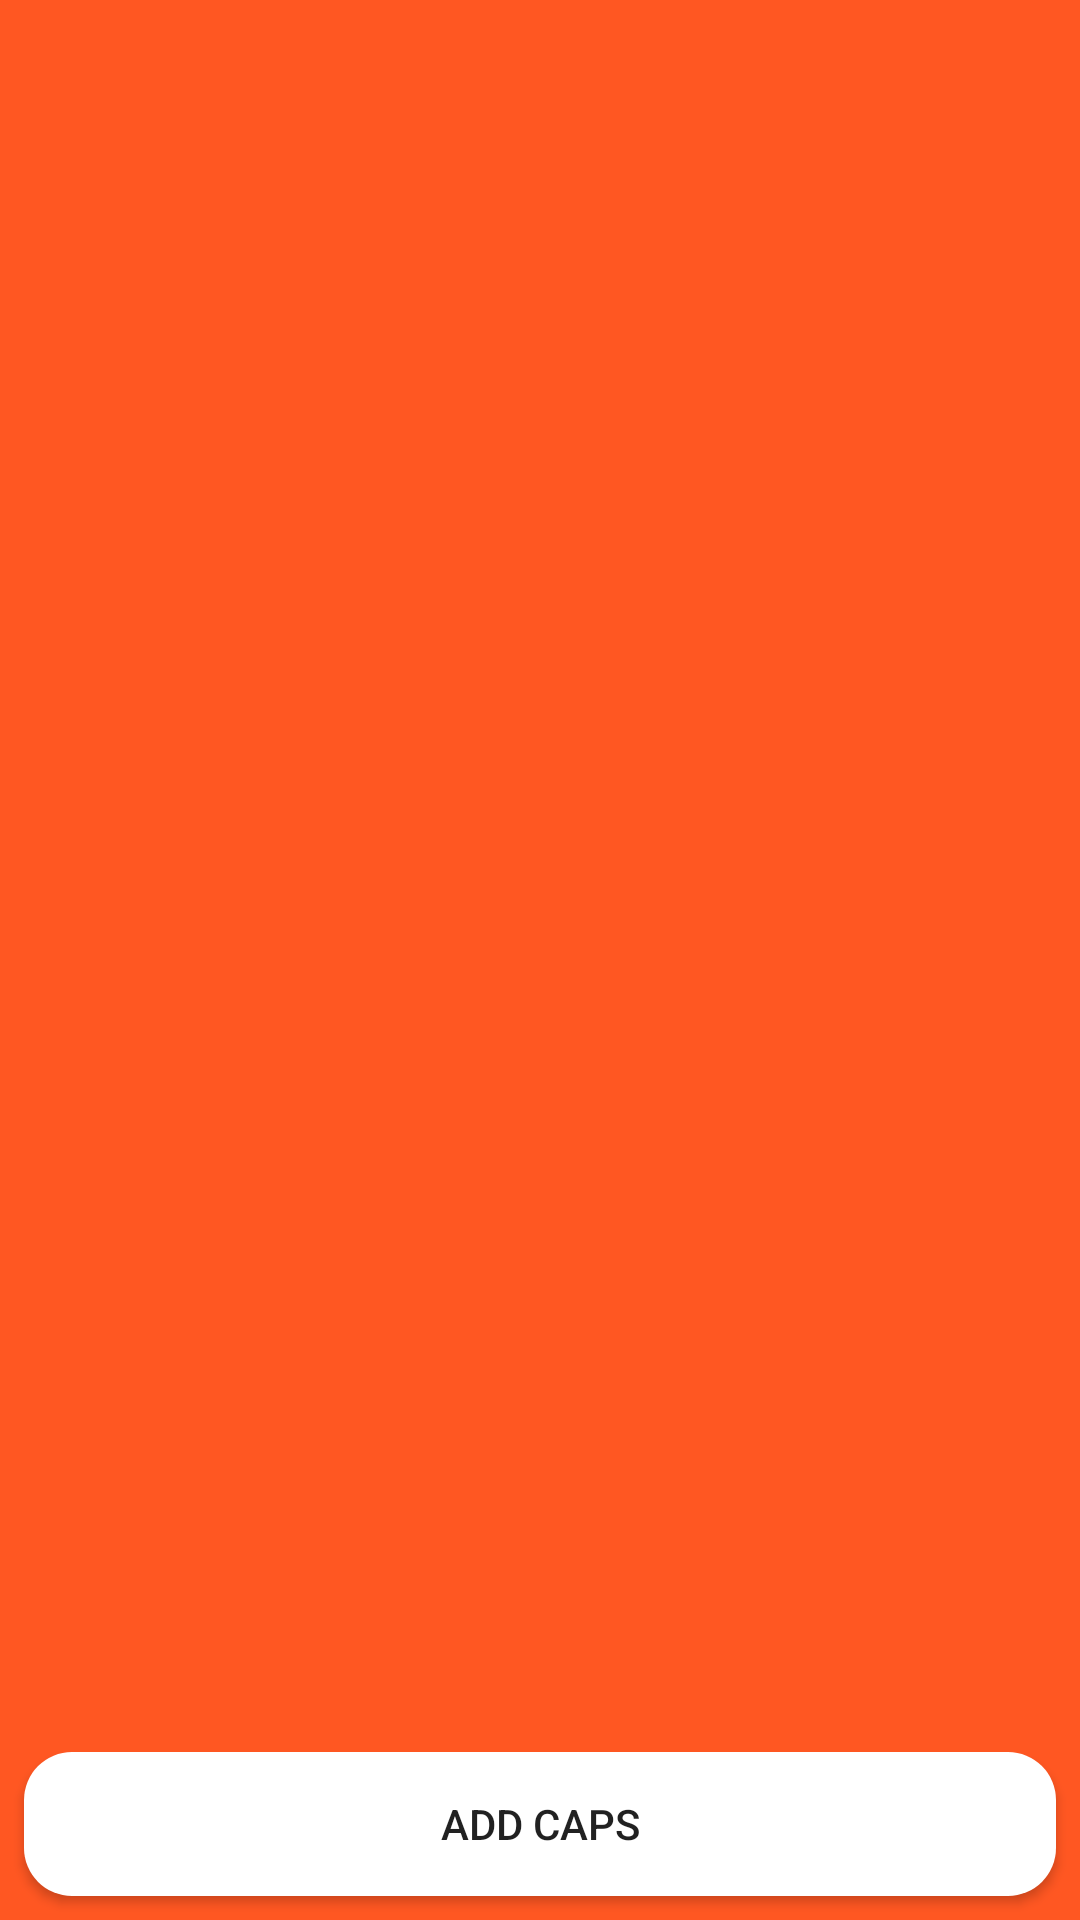

Layout XML and referenced resources for this Android screen:
<!-- AndroidManifest.xml: application theme Theme.Ryte -->
<!-- res/layout/admin_home_fragment.xml -->
<?xml version="1.0" encoding="utf-8"?>
<androidx.constraintlayout.widget.ConstraintLayout xmlns:android="http://schemas.android.com/apk/res/android"
    xmlns:app="http://schemas.android.com/apk/res-auto"
    xmlns:tools="http://schemas.android.com/tools"
    android:id="@+id/frameLayout6"
    android:layout_width="match_parent"
    android:layout_height="match_parent"
    android:background="@color/purple_700"
    tools:context="com.example.Ui.AdminHome.AdminHome">

    <Button
        android:id="@+id/adminHomeAddCaps"
        android:layout_width="0dp"
        android:layout_height="wrap_content"
        android:layout_marginStart="8dp"
        android:layout_marginEnd="8dp"
        android:layout_marginBottom="8dp"
        android:background="@drawable/radious3"
        android:text="add caps"
        app:layout_constraintBottom_toBottomOf="parent"
        app:layout_constraintEnd_toEndOf="parent"
        app:layout_constraintStart_toStartOf="parent" />
</androidx.constraintlayout.widget.ConstraintLayout>
<!-- resources referenced by this layout -->
<resources>
  <color name="purple_700">#FF5722</color>
  <!-- drawable radious3 (drawable-v24) -->
  <?xml version="1.0" encoding="utf-8"?>
  <shape xmlns:android="http://schemas.android.com/apk/res/android" android:shape="rectangle">
  <corners android:topRightRadius="16dp" android:topLeftRadius="16dp" android:bottomRightRadius="16dp" android:bottomLeftRadius="16dp"/>
      <solid android:color="@color/white"/>
  </shape>
  <style name="Theme.Ryte" parent="Theme.AppCompat.DayNight.NoActionBar">
          
          <item name="colorPrimary">@color/purple_500</item>
          <item name="colorPrimaryVariant">@color/purple_700</item>
          <item name="colorOnPrimary">@color/teal_200</item>
          
          <item name="colorSecondary">#CCC5370A</item>
          <item name="colorSecondaryVariant">@color/teal_700</item>
          <item name="colorOnSecondary">@color/black</item>
          
          <item name="android:statusBarColor" tools:targetApi="l">?attr/colorPrimaryVariant</item>
          
      </style>
  <color name="white">#FFFFFFFF</color>
  <color name="purple_500">#D3785C</color>
  <color name="teal_200">#C5370A</color>
  <color name="teal_700">#781F03</color>
  <color name="black">#FF000000</color>
</resources>
